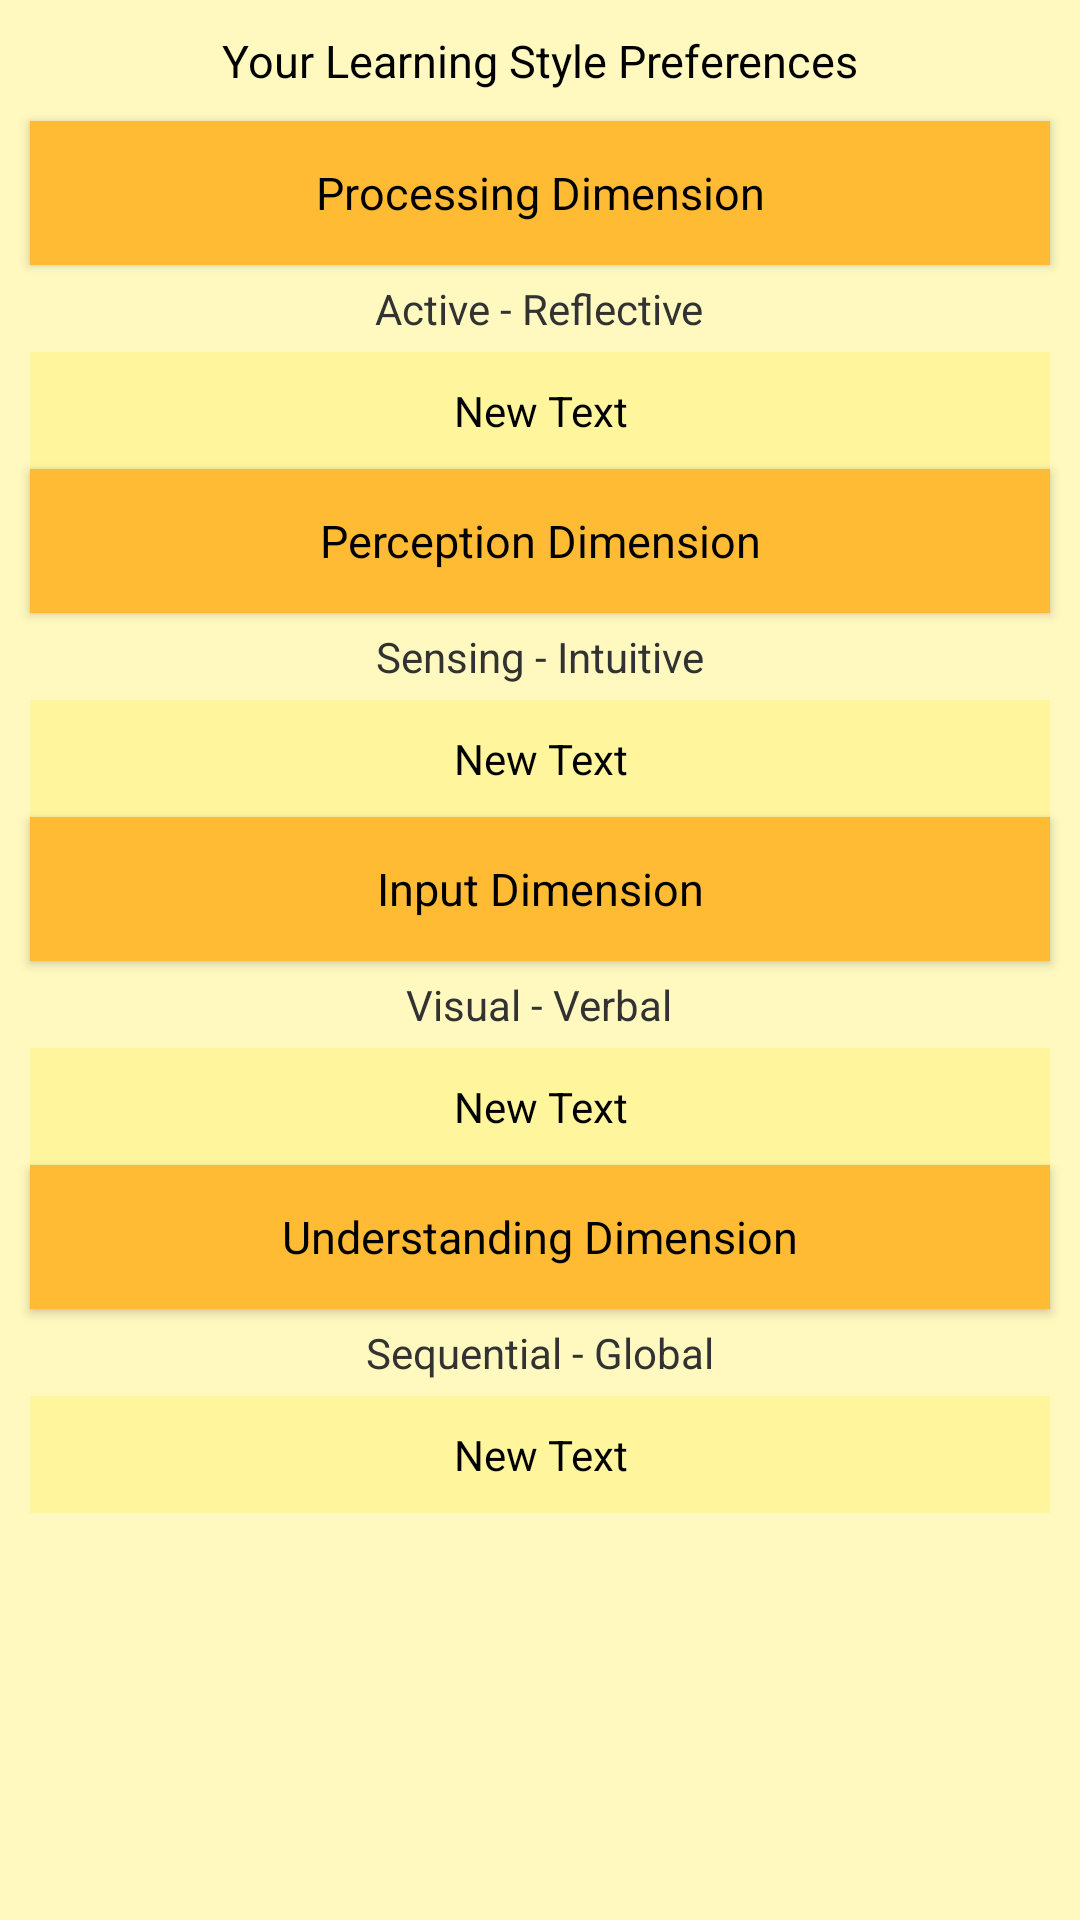

Here is an Android app screen rendered from its layout file. Give the layout XML and the strings, colors and styles it references.
<!-- AndroidManifest.xml: application theme AppTheme -->
<!-- res/layout/activity_result.xml -->
<ScrollView xmlns:android="http://schemas.android.com/apk/res/android"
    xmlns:tools="http://schemas.android.com/tools"
    tools:context="com.example.example.learningstyleapp.util.ResultActivity"
    android:layout_width="fill_parent"
    android:layout_height="fill_parent"
    android:fillViewport="true">

    <LinearLayout
        android:orientation="vertical"
        android:layout_width="match_parent"
        android:layout_height="match_parent"
        android:layout_centerVertical="true"
        android:layout_centerHorizontal="true"
        android:id="@+id/lala"
        android:paddingTop="10dp"
        android:background="#fffff9bf">

            <TextView
                android:layout_width="match_parent"
                android:layout_height="wrap_content"
                android:textAppearance="?android:attr/textAppearanceLarge"
                android:text="Your Learning Style Preferences"
                android:id="@+id/textView11"
                android:layout_gravity="center"
                android:textColor="#ff000000"
                android:gravity="center"
                android:layout_marginBottom="10dp"
                android:textSize="15dp" />

        <Button
            android:layout_width="match_parent"
            android:layout_height="wrap_content"
            android:text="Processing Dimension"
            android:id="@+id/processing"
            android:layout_gravity="center_horizontal"
            android:layout_marginLeft="10dp"
            android:layout_marginRight="10dp"
            android:textSize="15dp"
            android:clickable="true"
            style="@style/Base.Widget.AppCompat.Button"
            android:background="@android:color/holo_orange_light" />

        <TextView
            android:layout_width="wrap_content"
            android:layout_height="wrap_content"
            android:textAppearance="?android:attr/textAppearanceSmall"
            android:text="Active - Reflective"
            android:id="@+id/textView12"
            android:layout_gravity="center_horizontal"
            android:layout_margin="5dp" />

        <TextView
                android:layout_width="match_parent"
                android:layout_height="wrap_content"
                android:text="New Text"
                android:id="@+id/textView3"
                android:layout_gravity="center"
                android:textColor="#ff000000"
                android:gravity="center"
                android:background="#FFF59D"
                android:padding="10dp"
                android:layout_marginLeft="10dp"
                android:layout_marginRight="10dp" />

        <Button
            android:layout_width="match_parent"
            android:layout_height="wrap_content"
            android:text="Perception Dimension"
            android:id="@+id/perception"
            android:layout_gravity="center_horizontal"
            android:layout_marginLeft="10dp"
            android:layout_marginRight="10dp"
            android:textSize="15dp"
            android:clickable="true"
            android:background="@android:color/holo_orange_light"
            style="@style/Base.Widget.AppCompat.Button" />

        <TextView
            android:layout_width="wrap_content"
            android:layout_height="wrap_content"
            android:textAppearance="?android:attr/textAppearanceSmall"
            android:text="Sensing - Intuitive"
            android:id="@+id/textView13"
            android:layout_gravity="center_horizontal"
            android:layout_margin="5dp" />

        <TextView
                android:layout_width="match_parent"
                android:layout_height="wrap_content"
                android:text="New Text"
                android:id="@+id/textView4"
                android:layout_gravity="center_horizontal"
                android:textColor="#ff000000"
                android:padding="10dp"
                android:background="#FFF59D"
                android:gravity="center"
                android:layout_marginLeft="10dp"
                android:layout_marginRight="10dp" />

        <Button
            android:layout_width="match_parent"
            android:layout_height="wrap_content"
            android:text="Input Dimension"
            android:id="@+id/input"
            android:layout_gravity="center_horizontal"
            android:textSize="15dp"
            android:layout_marginLeft="10dp"
            android:layout_marginRight="10dp"
            android:clickable="true"
            android:background="@android:color/holo_orange_light"
            style="@style/Base.Widget.AppCompat.Button" />

        <TextView
            android:layout_width="wrap_content"
            android:layout_height="wrap_content"
            android:textAppearance="?android:attr/textAppearanceSmall"
            android:text="Visual - Verbal"
            android:id="@+id/textView14"
            android:layout_gravity="center_horizontal"
            android:layout_margin="5dp" />

        <TextView
                android:layout_width="match_parent"
                android:layout_height="wrap_content"
                android:text="New Text"
                android:id="@+id/textView5"
                android:layout_gravity="center_horizontal"
                android:textColor="#ff000000"
                android:padding="10dp"
                android:background="#FFF59D"
                android:gravity="center"
                android:layout_marginLeft="10dp"
                android:layout_marginRight="10dp" />

        <Button
            android:layout_width="match_parent"
            android:layout_height="wrap_content"
            android:text="Understanding Dimension"
            android:id="@+id/understanding"
            android:layout_gravity="center_horizontal"
            android:layout_marginLeft="10dp"
            android:layout_marginRight="10dp"
            android:clickable="true"
            android:background="@android:color/holo_orange_light"
            android:textSize="15dp"
            style="@style/Base.Widget.AppCompat.Button" />

        <TextView
            android:layout_width="wrap_content"
            android:layout_height="wrap_content"
            android:textAppearance="?android:attr/textAppearanceSmall"
            android:text="Sequential - Global"
            android:id="@+id/textView15"
            android:layout_gravity="center_horizontal"
            android:layout_margin="5dp" />

        <TextView
                android:layout_width="match_parent"
                android:layout_height="wrap_content"
                android:text="New Text"
                android:id="@+id/textView6"
                android:layout_gravity="center_horizontal"
                android:textColor="#ff000000"
                android:padding="10dp"
                android:background="#FFF59D"
                android:gravity="center"
                android:layout_marginLeft="10dp"
                android:layout_marginRight="10dp" />
    </LinearLayout>
</ScrollView>
<!-- resources referenced by this layout -->
<resources>
  <style name="AppTheme" parent="@android:style/Theme.Holo.Light">
          
          <item name="android:actionBarStyle">@style/CustomActionBar</item>
      </style>
  <style name="CustomActionBar" parent="android:style/Widget.Holo.Light.ActionBar">
          <item name="android:background">@android:color/holo_orange_light</item>
      </style>
</resources>
